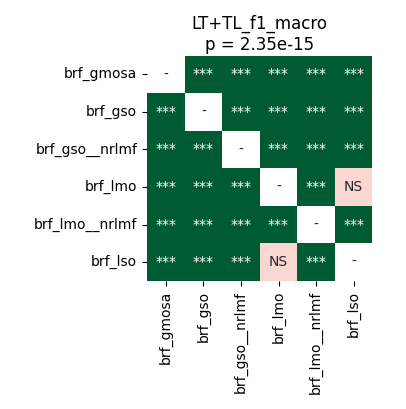

Data behind this chart, as committed beside it:
	brf_gmosa	brf_gso	brf_gso__nrlmf	brf_lmo	brf_lmo__nrlmf	brf_lso
brf_gmosa	1.0	3.269740513392857e-05	3.269740513392857e-05	3.269740513392857e-05	3.269740513392857e-05	3.269740513392857e-05
brf_gso	3.269740513392857e-05	1.0	3.269740513392857e-05	3.269740513392857e-05	3.269740513392857e-05	3.269740513392857e-05
brf_gso__nrlmf	3.269740513392857e-05	3.269740513392857e-05	1.0	3.269740513392857e-05	3.269740513392857e-05	3.269740513392857e-05
brf_lmo	3.269740513392857e-05	3.269740513392857e-05	3.269740513392857e-05	1.0	3.269740513392857e-05	0.4037
brf_lmo__nrlmf	3.269740513392857e-05	3.269740513392857e-05	3.269740513392857e-05	3.269740513392857e-05	1.0	3.269740513392857e-05
brf_lso	3.269740513392857e-05	3.269740513392857e-05	3.269740513392857e-05	0.4037	3.269740513392857e-05	1.0
